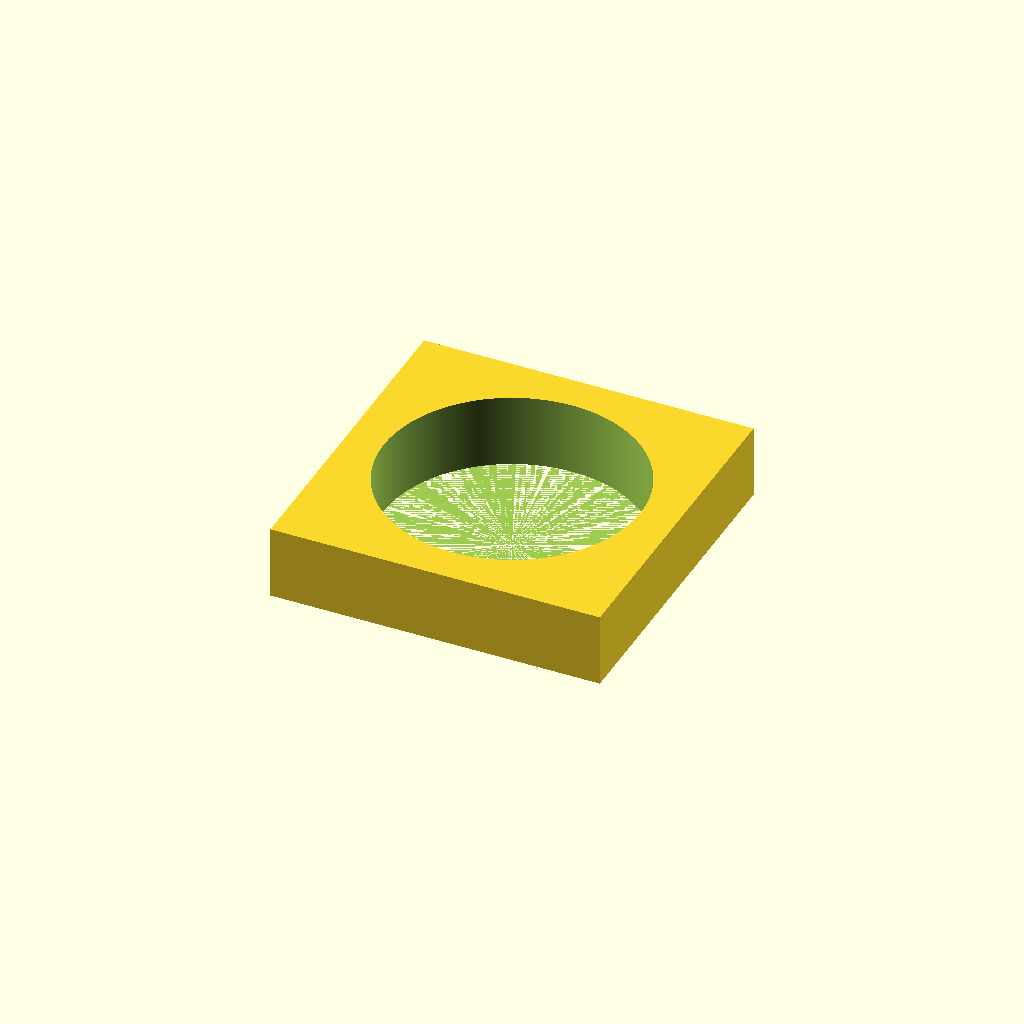
Cell 1 — every parameter at its default value.
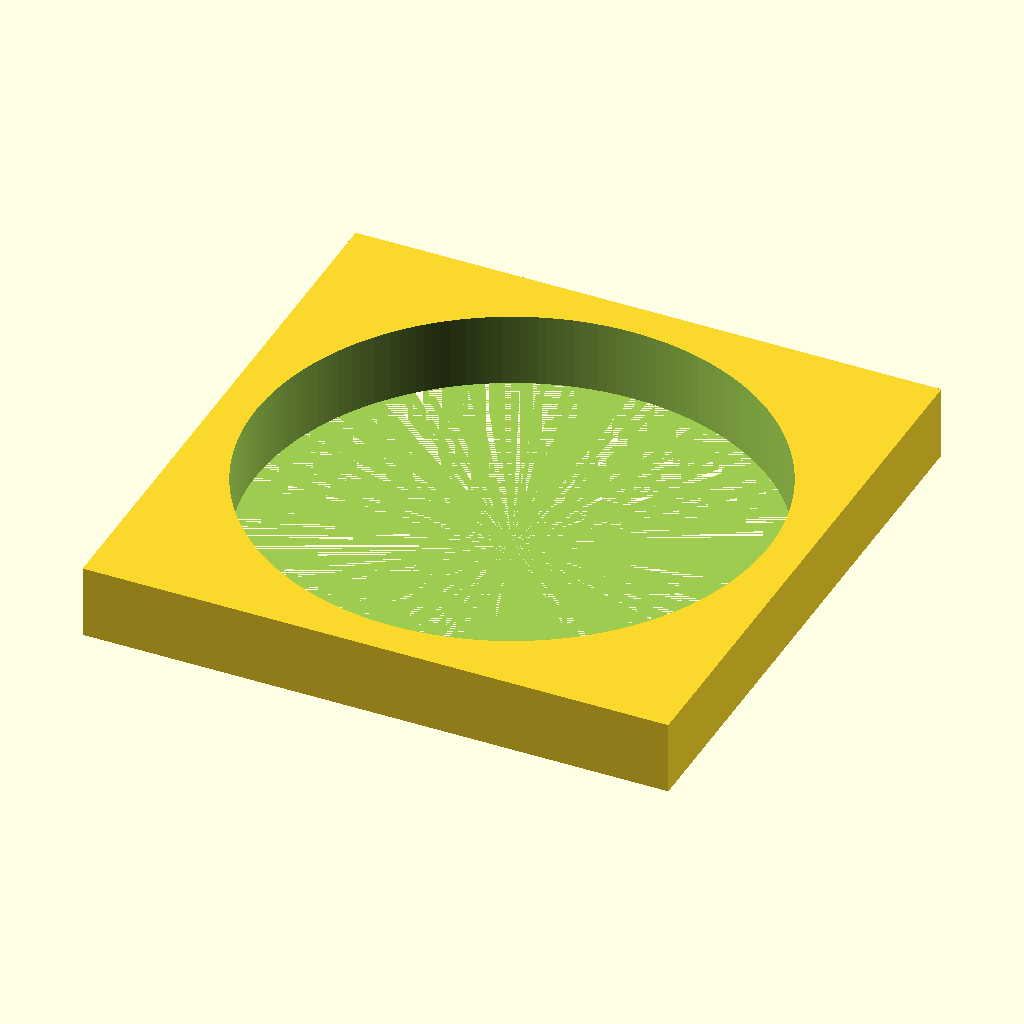
Cell 2 — DIA set to 140, the other parameters unchanged.
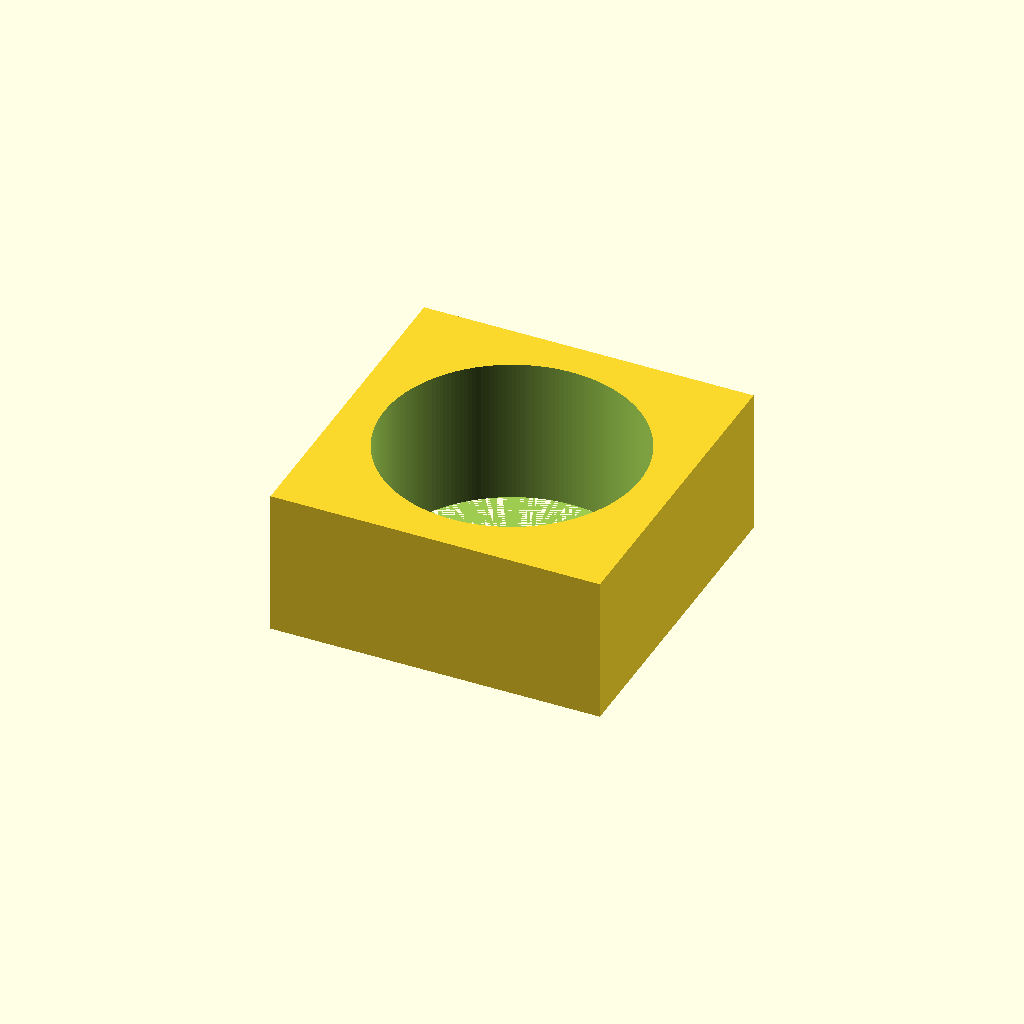
Cell 3: the same model with HEIGHT = 40.
All cells are drawn from one camera (rotation 55°, 0°, 25°, orthographic, colour scheme Cornfield), so only the parameter changes between them.
OpenSCAD source file BedLegCutter.scad:


$fn=200;

DIA = 70;
WIDE = DIA + 20;
HEIGHT = 20;

difference()
{
    cube([WIDE,WIDE, HEIGHT], true);
    translate([0,0,.1])
    cylinder(h = HEIGHT + .2, d = DIA, center=true);
}
Parameter table extracted from the source (name, type, default, range or options):
DIA: number, default 70
HEIGHT: number, default 20
